Image classification data set "processed" (emilianoagostini14/TP-ClasificadordeComponentes on GitHub). Class labels (4): ceramic capacitor, electrolytic capacitor, LED, resistencia.

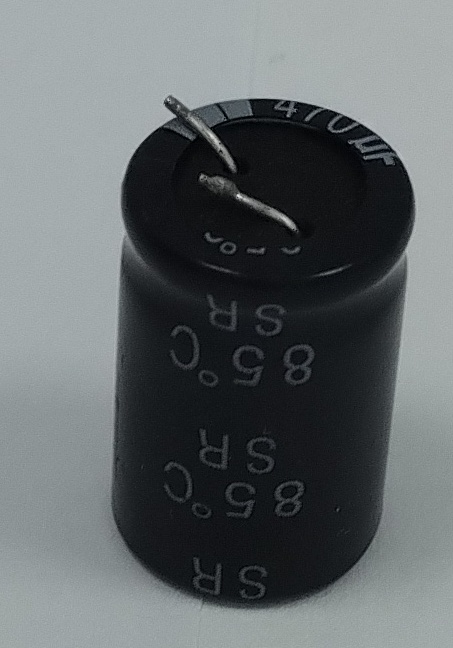
Label: electrolytic capacitor

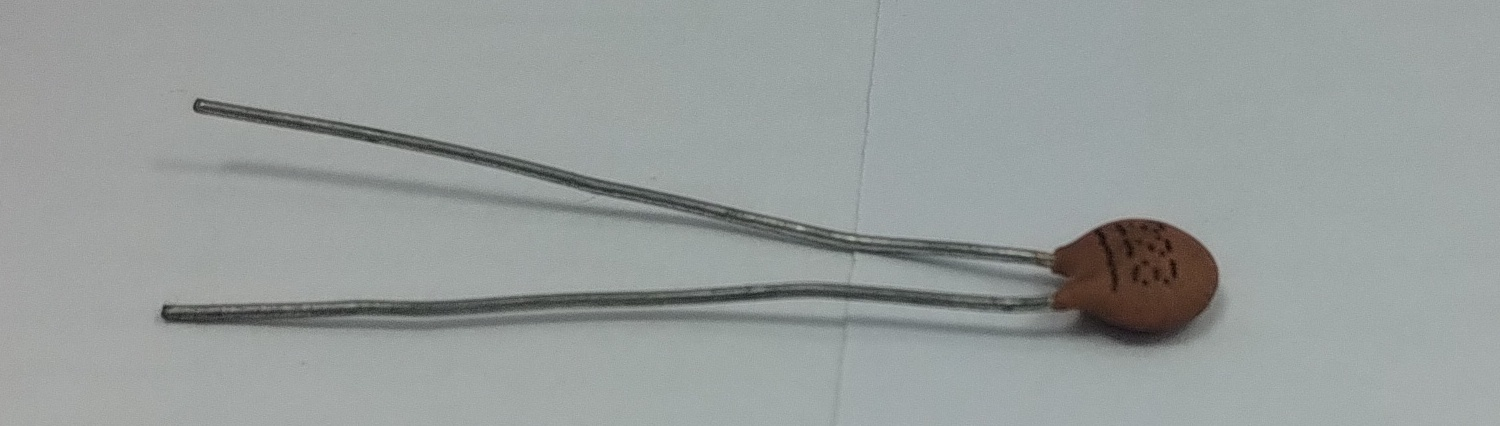
Label: ceramic capacitor

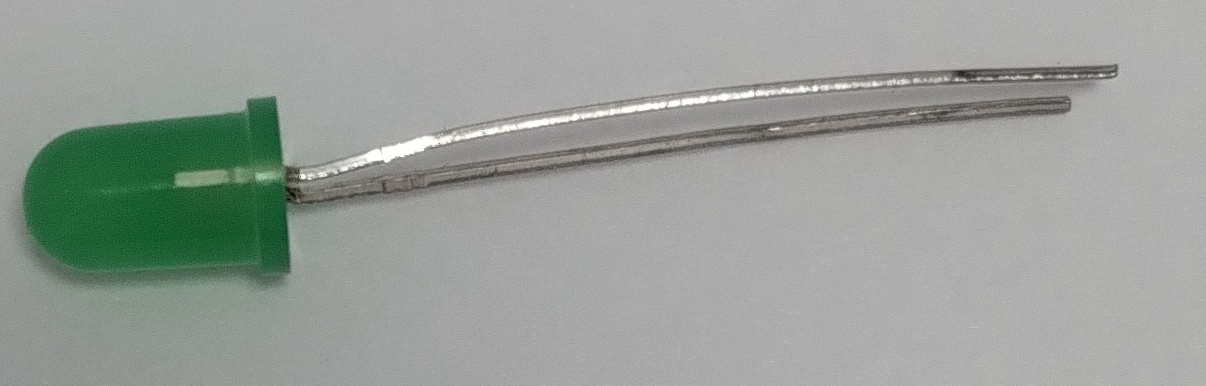
Label: LED

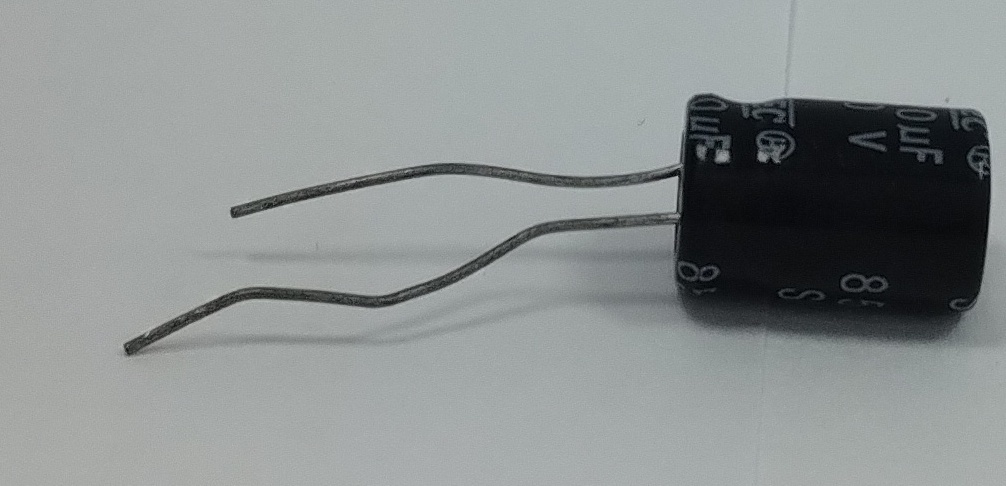
Label: electrolytic capacitor

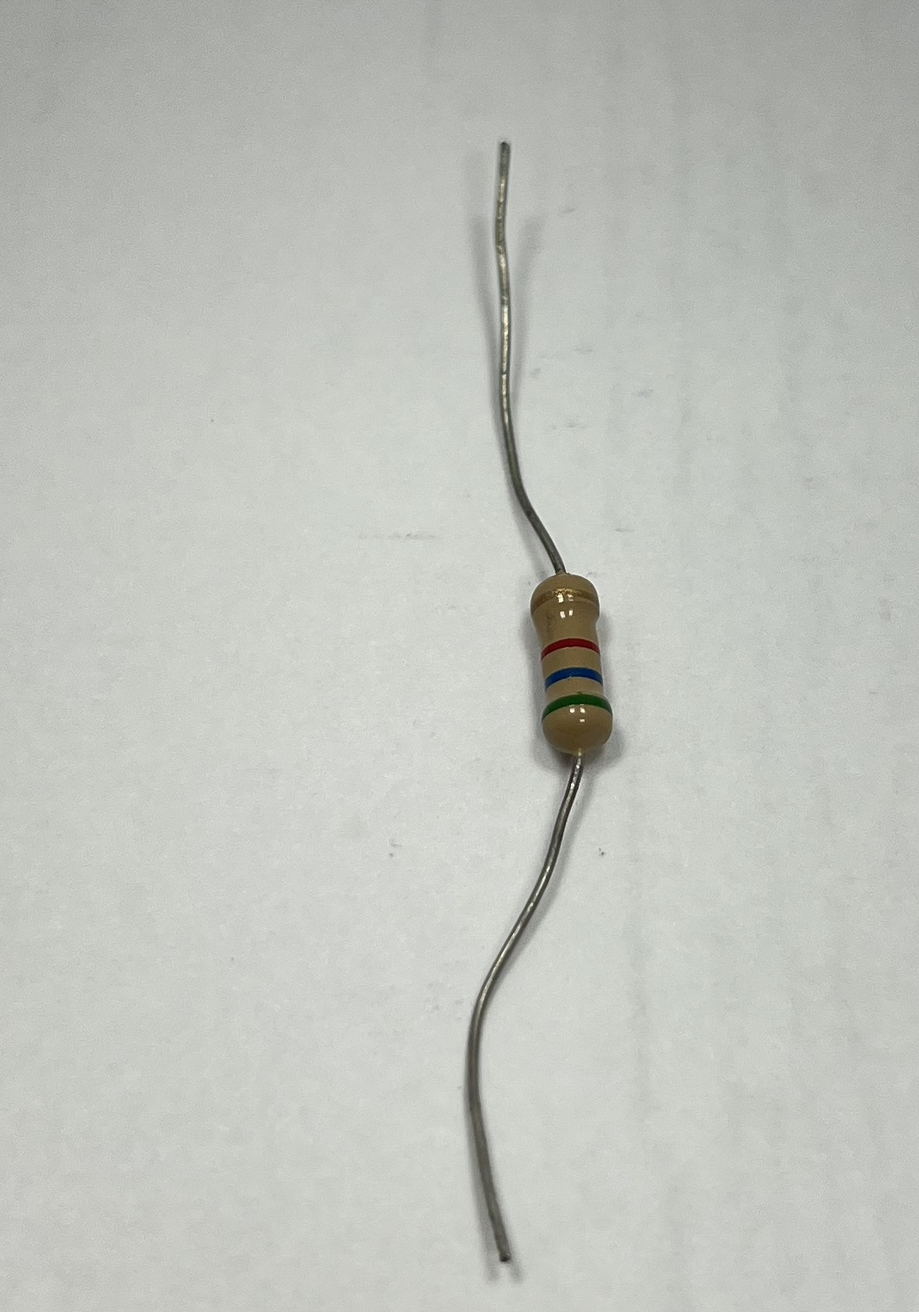
Label: resistencia

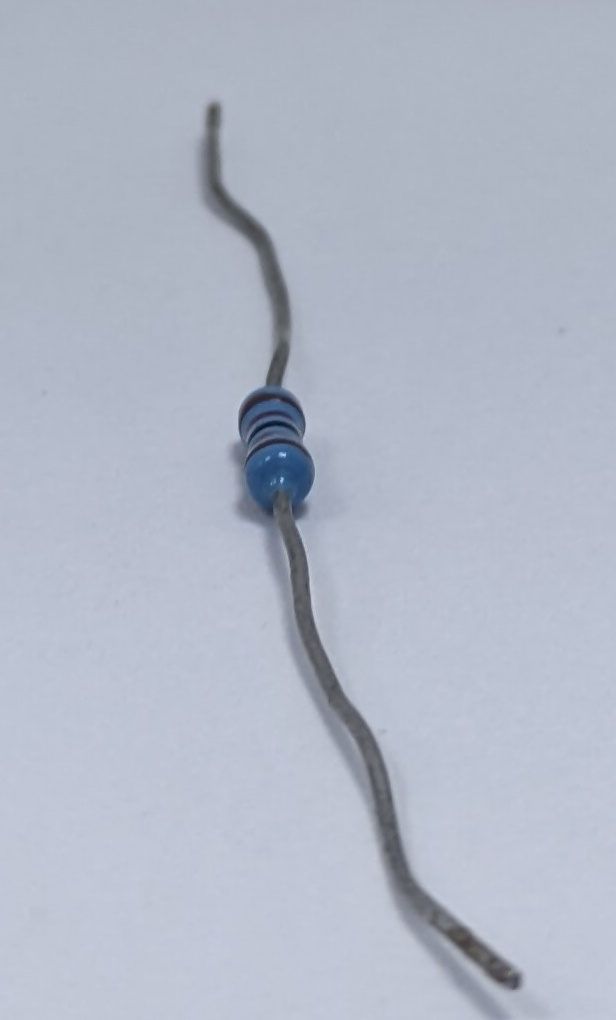
Label: resistencia
